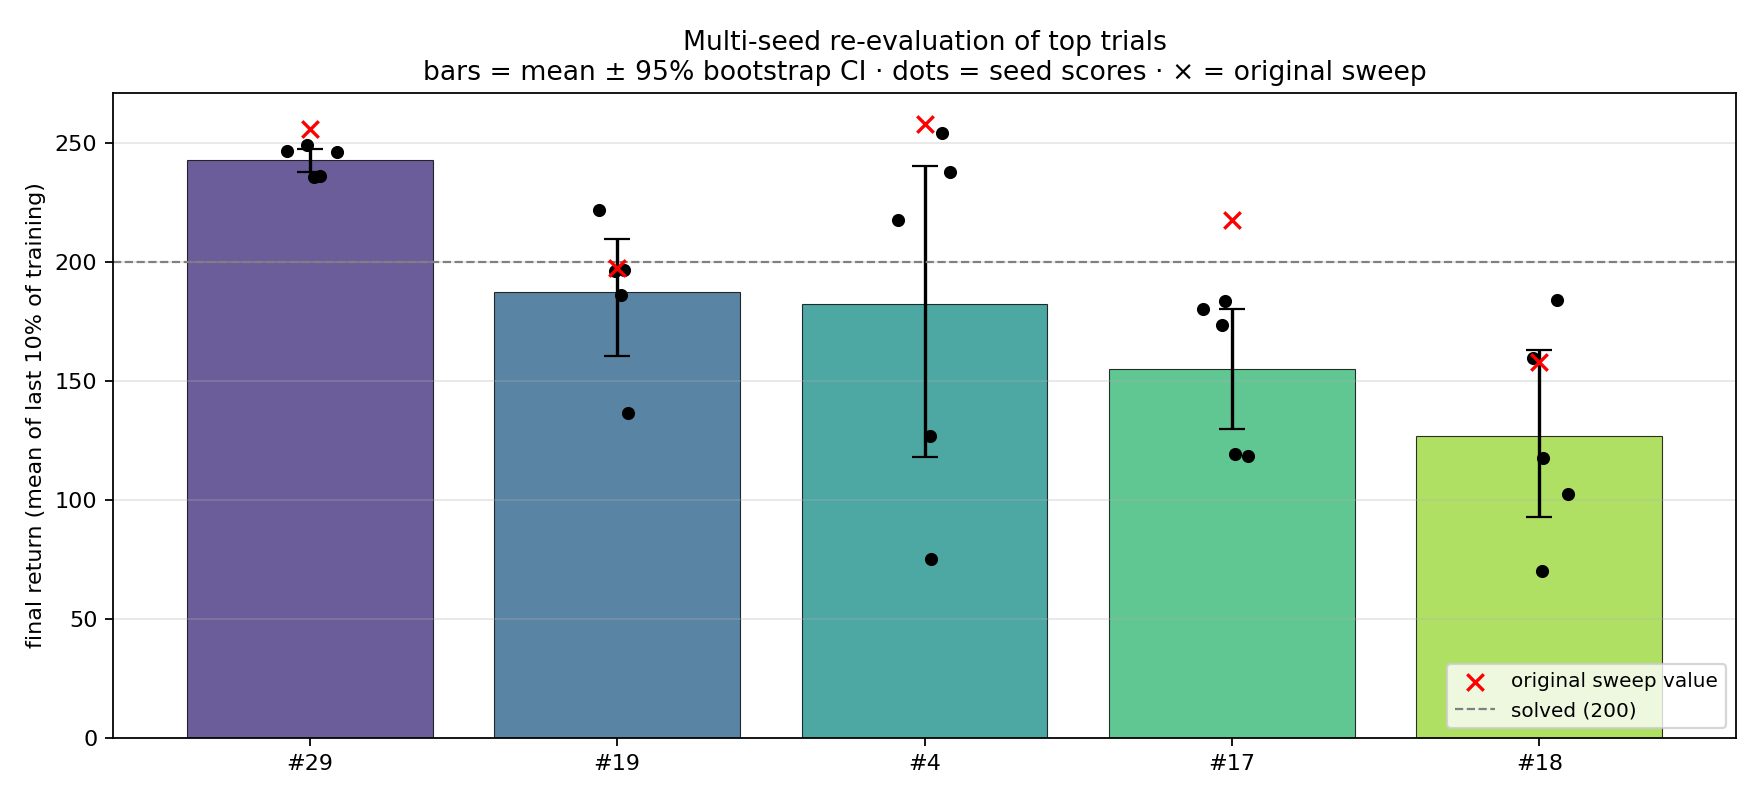

The file beside this chart, header and first rows:
rank, trial, n_seeds, mean, std, sem, ci_lo, ci_hi, sweep_value, per_seed
1, 29, 5, 242.6, 6.389, 2.857, 237.8, 247.4, 255.6, 245.9822;235.4182;235.9983;246.5834;248.…
2, 19, 5, 187.4, 31.34, 14.02, 160.4, 209.5, 197.2, 196.5034;136.5494;195.9704;221.8204;186.…
3, 4, 5, 182.2, 77.43, 34.63, 117.9, 240.1, 257.9, 126.9513;253.9830;75.0591;237.4858;217.4…
4, 17, 5, 154.9, 33.14, 14.82, 129.7, 180.1, 217.3, 119.1116;173.3725;118.5759;183.6569;179.…
5, 18, 5, 126.7, 45.31, 20.26, 92.61, 162.8, 157.8, 159.6294;102.6204;183.8824;70.2046;117.3…
